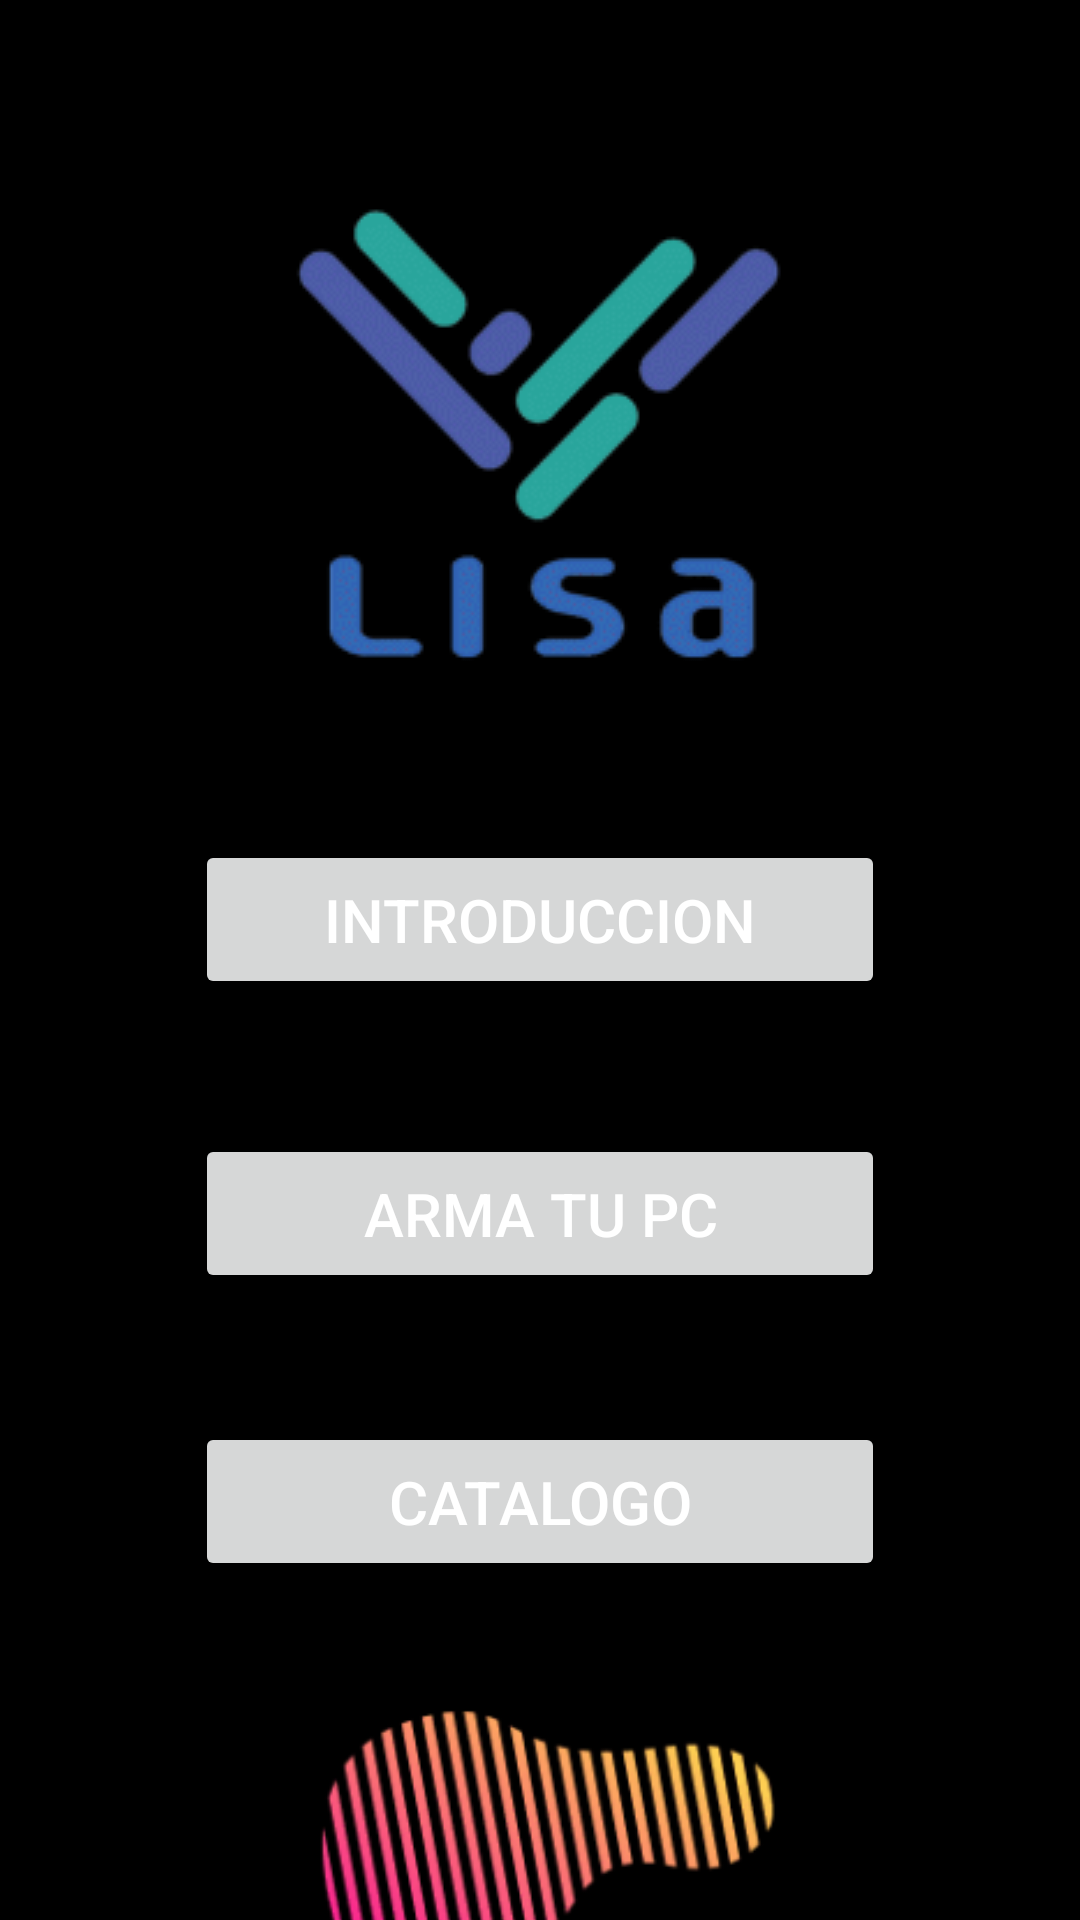

Here is an Android app screen rendered from its layout file. Give the layout XML and the strings, colors and styles it references.
<!-- AndroidManifest.xml: application theme Theme.LISAAPK -->
<!-- res/layout/activity_main.xml -->
<?xml version="1.0" encoding="utf-8"?>
<androidx.constraintlayout.widget.ConstraintLayout xmlns:android="http://schemas.android.com/apk/res/android"
    xmlns:app="http://schemas.android.com/apk/res-auto"
    xmlns:tools="http://schemas.android.com/tools"
    android:layout_width="match_parent"
    android:layout_height="match_parent"
    android:background="@color/black"
    android:backgroundTint="@color/black"
    android:foregroundTint="@color/black"
    tools:context=".MainActivity">

    <ImageView
        android:id="@+id/imageView"
        android:layout_width="165dp"
        android:layout_height="122dp"
        android:layout_marginTop="331dp"
        app:layout_constraintEnd_toEndOf="parent"
        app:layout_constraintStart_toStartOf="parent"
        app:layout_constraintTop_toBottomOf="@+id/imageView2"
        app:srcCompat="@drawable/logo" />

    <ImageView
        android:id="@+id/imageView2"
        android:layout_width="wrap_content"
        android:layout_height="wrap_content"
        android:layout_marginTop="64dp"
        app:layout_constraintEnd_toEndOf="parent"
        app:layout_constraintStart_toStartOf="parent"
        app:layout_constraintTop_toTopOf="parent"
        app:srcCompat="@drawable/lisa_3" />

    <Button
        android:id="@+id/btnIntroduccion"
        android:layout_width="230dp"
        android:layout_height="53dp"
        android:layout_marginTop="46dp"
        android:text="INTRODUCCION"
        android:textColor="@color/white"
        android:textSize="20sp"
        app:layout_constraintEnd_toEndOf="parent"
        app:layout_constraintStart_toStartOf="parent"
        app:layout_constraintTop_toBottomOf="@+id/imageView2" />

    <Button
        android:id="@+id/btnArmaTuPc"
        android:layout_width="230dp"
        android:layout_height="53dp"
        android:layout_marginTop="45dp"
        android:text="ARMA TU PC"
        android:textColor="@color/white"
        android:textSize="20sp"
        app:layout_constraintEnd_toEndOf="parent"
        app:layout_constraintStart_toStartOf="parent"
        app:layout_constraintTop_toBottomOf="@+id/btnIntroduccion" />

    <Button
        android:id="@+id/btnCatalogo"
        android:layout_width="230dp"
        android:layout_height="53dp"
        android:layout_marginTop="43dp"
        android:text="CATALOGO"
        android:textColor="@color/white"
        android:textSize="20sp"
        app:layout_constraintEnd_toEndOf="parent"
        app:layout_constraintStart_toStartOf="parent"
        app:layout_constraintTop_toBottomOf="@+id/btnArmaTuPc" />
</androidx.constraintlayout.widget.ConstraintLayout>
<!-- resources referenced by this layout -->
<resources>
  <!-- drawable lisa_3: png bitmap (drawable, 4887 bytes) -->
  <!-- drawable logo: png bitmap (drawable, 35864 bytes) -->
  <style name="Theme.LISAAPK" parent="Theme.MaterialComponents.DayNight.DarkActionBar">
          
          <item name="colorPrimary">@color/purple_500</item>
          <item name="colorPrimaryVariant">@color/purple_700</item>
          <item name="colorOnPrimary">@color/white</item>
          
          <item name="colorSecondary">@color/teal_200</item>
          <item name="colorSecondaryVariant">@color/teal_700</item>
          <item name="colorOnSecondary">@color/black</item>
          
          <item name="android:statusBarColor" tools:targetApi="l">?attr/colorPrimaryVariant</item>
          
      </style>
  <!-- not gathered from this repository: default colours our renderer supplied (Android Studio template values) -->
  <color name="purple_500">#FF6200EE</color>
  <color name="purple_700">#FF3700B3</color>
  <color name="teal_200">#FF03DAC5</color>
  <color name="teal_700">#FF018786</color>
  <color name="black">#FF000000</color>
  <color name="white">#FFFFFFFF</color>
</resources>
